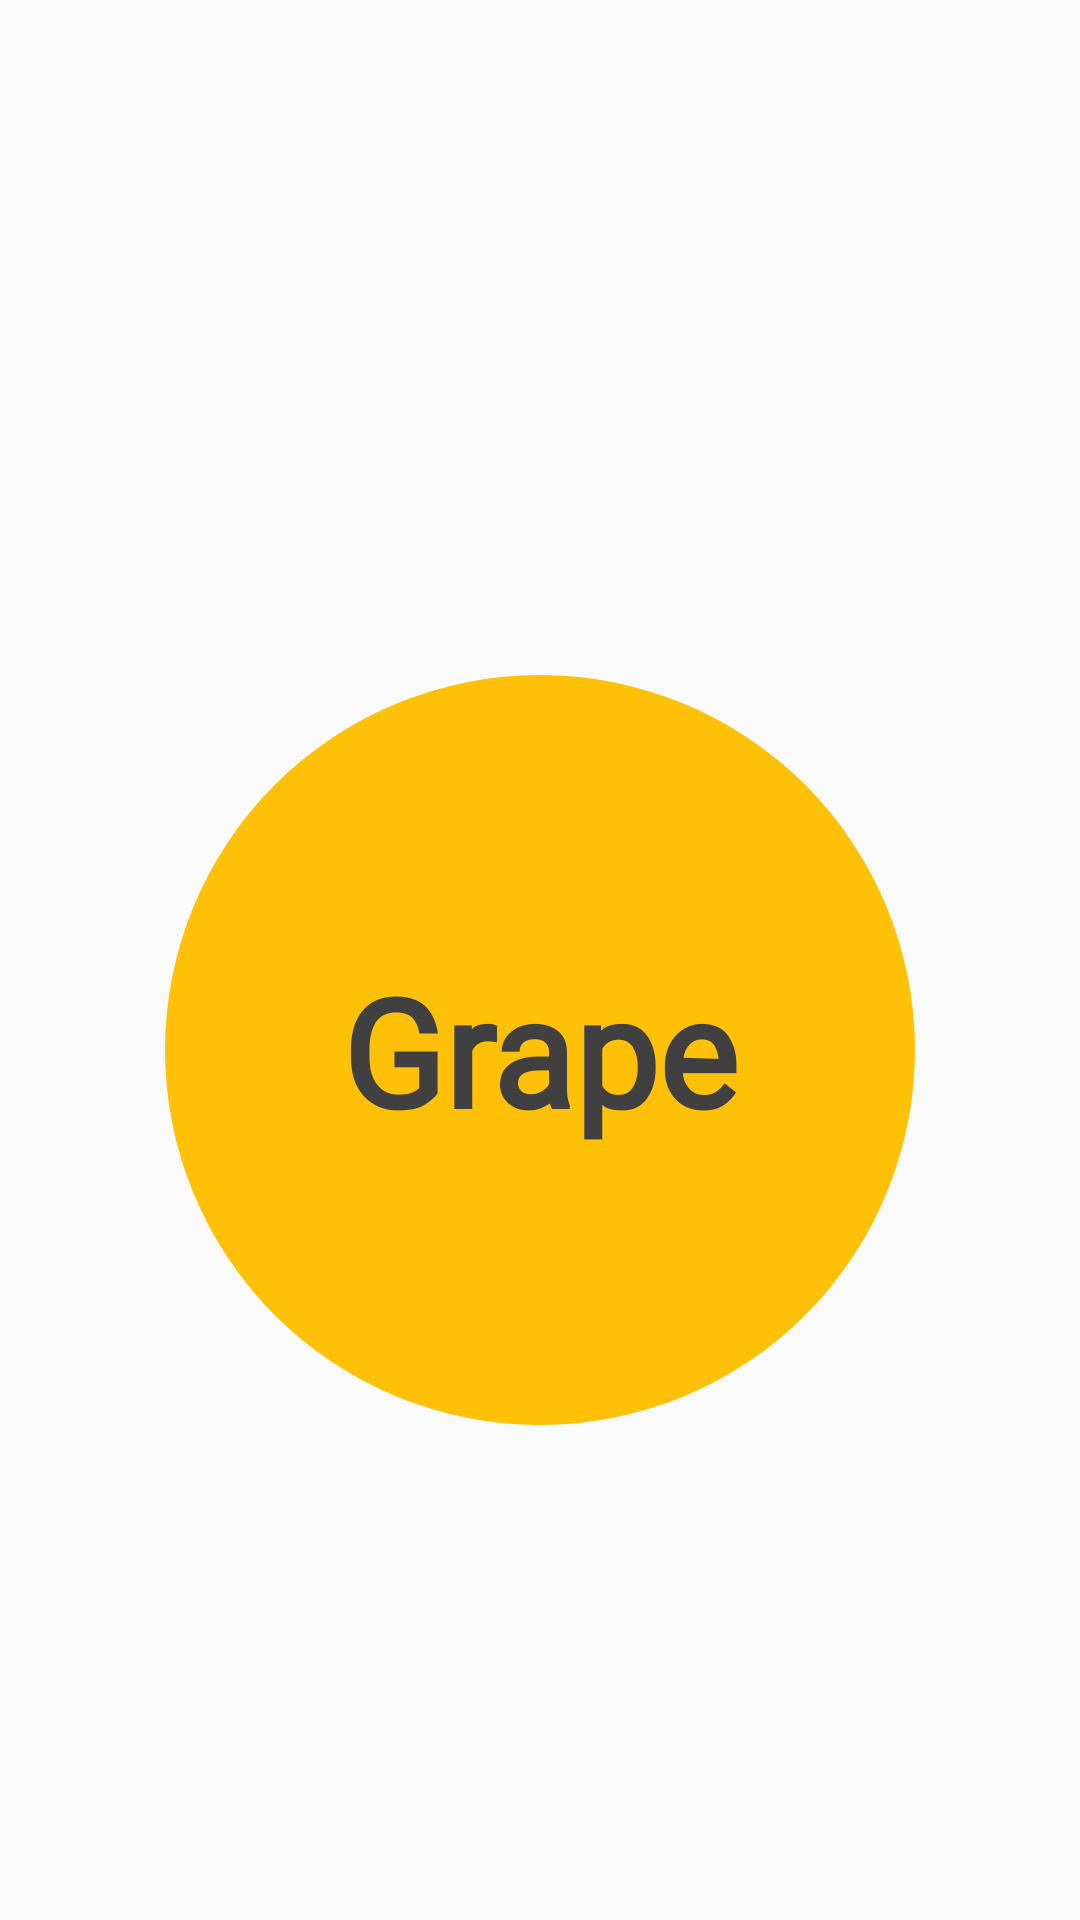

Produce the Android XML layout that renders to this screen, including the resource entries it uses.
<!-- AndroidManifest.xml: application theme Theme.SoVoRo -->
<!-- res/layout/fragment_sovoro_word5.xml -->
<?xml version="1.0" encoding="utf-8"?>
<FrameLayout xmlns:android="http://schemas.android.com/apk/res/android"
    xmlns:app="http://schemas.android.com/apk/res-auto"
    xmlns:tools="http://schemas.android.com/tools"
    android:layout_width="match_parent"
    android:layout_height="match_parent"
    tools:context=".wordview.SoVoRoWord5"
    android:fillViewport="true"
    >

    <androidx.core.widget.NestedScrollView
        android:layout_width="match_parent"
        android:layout_height="match_parent"
        android:fillViewport="true"
        >
        <androidx.constraintlayout.widget.ConstraintLayout
            android:layout_width="match_parent"
            android:layout_height="wrap_content">
            <androidx.constraintlayout.widget.ConstraintLayout
                android:id="@+id/sovoro_engwordview_5"
                android:layout_width="match_parent"
                android:layout_height="700dp"
                app:layout_constraintTop_toTopOf="parent"
                app:layout_constraintRight_toRightOf="parent"
                app:layout_constraintLeft_toLeftOf="parent"
                >
                
                <ImageView
                    android:layout_width="wrap_content"
                    android:layout_height="wrap_content"
                    android:src="@drawable/word_circle"
                    app:layout_constraintBottom_toBottomOf="parent"
                    app:layout_constraintLeft_toLeftOf="parent"
                    app:layout_constraintRight_toRightOf="parent"
                    app:layout_constraintTop_toTopOf="parent"
                    app:layout_constraintVertical_bias="0.5" />

                <TextView
                    android:textColor="@color/black_grey"
                    android:id="@+id/sovoro_word_eng_5"
                    android:layout_width="match_parent"
                    android:layout_height="match_parent"
                    android:gravity="center"
                    android:text="Grape"
                    android:textSize="50dp"
                    android:textStyle="bold"
                    app:layout_constraintLeft_toLeftOf="parent"
                    app:layout_constraintRight_toRightOf="parent"
                    app:layout_constraintTop_toTopOf="parent"
                    app:layout_constraintBottom_toBottomOf="parent"
                    app:layout_constraintVertical_bias="0.2"
                    android:fontFamily="@font/jua"
                    />

            </androidx.constraintlayout.widget.ConstraintLayout>
            <TextView
                android:textColor="@color/black_grey"
                app:layout_constraintTop_toBottomOf="@id/sovoro_engwordview_5"
                android:id="@+id/sovoro_word_kor_5"
                android:layout_width="wrap_content"
                android:layout_height="900dp"
                android:gravity="center"
                android:paddingBottom="200dp"
                android:text="포도"
                android:textSize="60dp"
                android:textStyle="bold"
                app:layout_constraintLeft_toLeftOf="parent"
                app:layout_constraintRight_toRightOf="parent"
                android:fontFamily="@font/jua"
                />
        </androidx.constraintlayout.widget.ConstraintLayout>
    </androidx.core.widget.NestedScrollView>
</FrameLayout>
<!-- resources referenced by this layout -->
<resources>
  <color name="black_grey">#404040</color>
  <!-- drawable word_circle (drawable) -->
  <?xml version="1.0" encoding="utf-8"?>
  <shape xmlns:android="http://schemas.android.com/apk/res/android"
      android:shape="oval"
      >
      <size
          android:width="250dp"
          android:height="250dp"
          />
      <solid
          android:color="@color/amber_500"
          />
  
  
  </shape>
  <style name="Theme.SoVoRo" parent="Theme.AppCompat.DayNight.DarkActionBar">
          
          <item name="colorPrimary">@color/purple_500</item>
          <item name="colorPrimaryVariant">@color/purple_700</item>
          <item name="colorOnPrimary">@color/white</item>
          
          <item name="colorSecondary">@color/teal_200</item>
          <item name="colorSecondaryVariant">@color/teal_700</item>
          <item name="colorOnSecondary">@color/black</item>
          
          <item name="android:statusBarColor" tools:targetApi="l">?attr/colorPrimaryVariant</item>
          
          <item name="windowActionBar">false</item>
          <item name="windowNoTitle">true</item>
      </style>
  <color name="amber_500">#FFC107</color>
  <color name="purple_500">#FF6200EE</color>
  <color name="purple_700">#FF3700B3</color>
  <color name="white">#FFFFFFFF</color>
  <color name="teal_200">#FF03DAC5</color>
  <color name="teal_700">#FF018786</color>
  <color name="black">#FF000000</color>
</resources>
